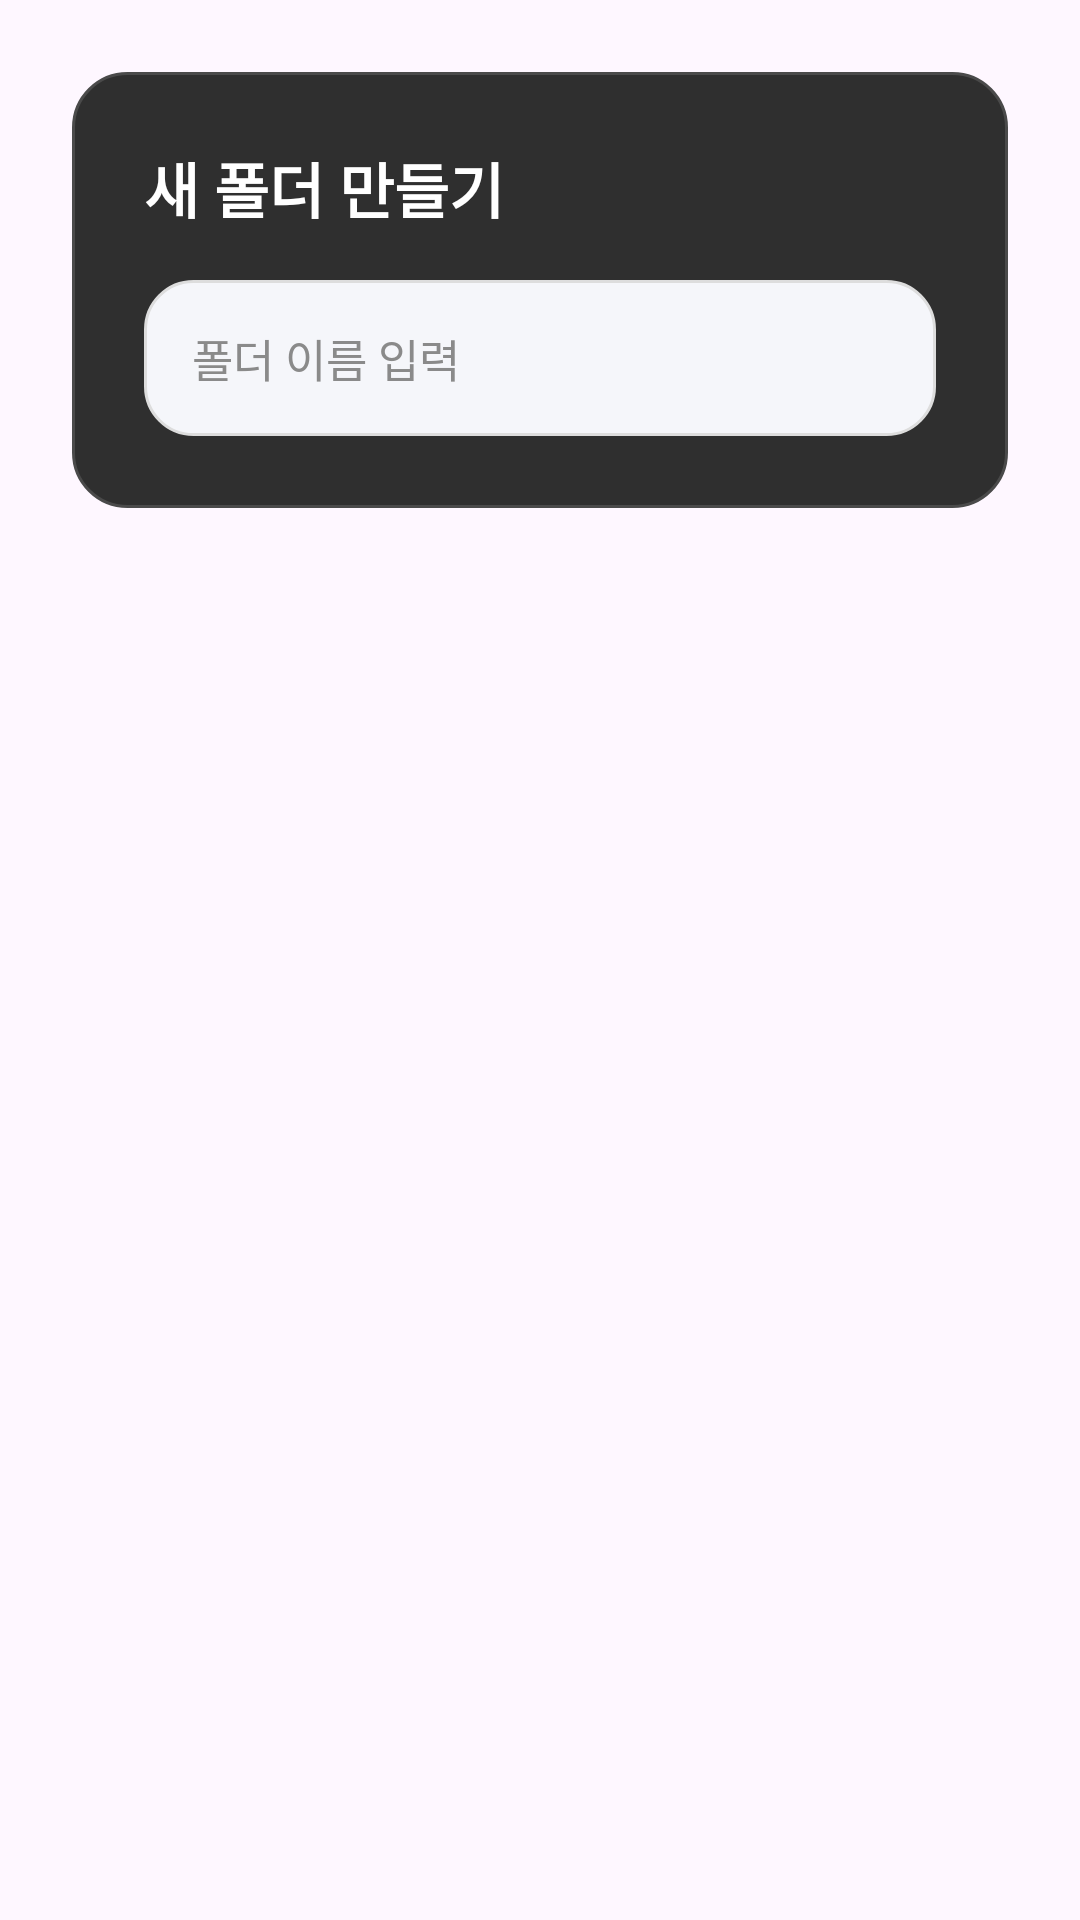

Layout XML and referenced resources for this Android screen:
<!-- AndroidManifest.xml: application theme Theme.MyApplication -->
<!-- res/layout/dialog_add_folder.xml -->
<?xml version="1.0" encoding="utf-8"?>
<FrameLayout xmlns:android="http://schemas.android.com/apk/res/android"
    android:layout_width="match_parent"
    android:layout_height="wrap_content"
    android:padding="24dp"
    android:background="@android:color/transparent">

    <LinearLayout
        android:layout_width="match_parent"
        android:layout_height="wrap_content"
        android:orientation="vertical"
        android:padding="24dp"
        android:background="@drawable/bg_delete_member_dialog">

        <TextView
            android:layout_width="wrap_content"
            android:layout_height="wrap_content"
            android:text="새 폴더 만들기"
            android:textColor="@android:color/white"
            android:textSize="20sp"
            android:textStyle="bold"
            android:layout_marginBottom="16dp" />

        <EditText
            android:id="@+id/editFolderName"
            android:layout_width="match_parent"
            android:layout_height="52dp"
            android:background="@drawable/bg_dialog_input"
            android:hint="폴더 이름 입력"
            android:paddingStart="16dp"
            android:paddingEnd="16dp"
            android:textColor="@android:color/white"
            android:textColorHint="#8A8A8A"
            android:textSize="15sp"
            android:inputType="text" />

    </LinearLayout>

</FrameLayout>
<!-- resources referenced by this layout -->
<resources>
  <!-- drawable bg_delete_member_dialog (drawable) -->
  <?xml version="1.0" encoding="utf-8"?>
  <shape xmlns:android="http://schemas.android.com/apk/res/android">
      <solid android:color="#2F2F2F" />
      <corners android:radius="18dp" />
      <stroke
          android:width="1dp"
          android:color="#4A4A4A" />
  </shape>
  <!-- drawable bg_dialog_input (drawable) -->
  <?xml version="1.0" encoding="utf-8"?>
  <shape xmlns:android="http://schemas.android.com/apk/res/android">
      <solid android:color="@color/background_secondary" />
      <corners android:radius="16dp" />
      <stroke
          android:width="1dp"
          android:color="@color/divider_light" />
  </shape>
  <style name="Theme.MyApplication" parent="Theme.Material3.DayNight.NoActionBar">
          
      </style>
  <color name="background_secondary">#F5F6FA</color>
  <color name="divider_light">#DDDDDD</color>
</resources>
